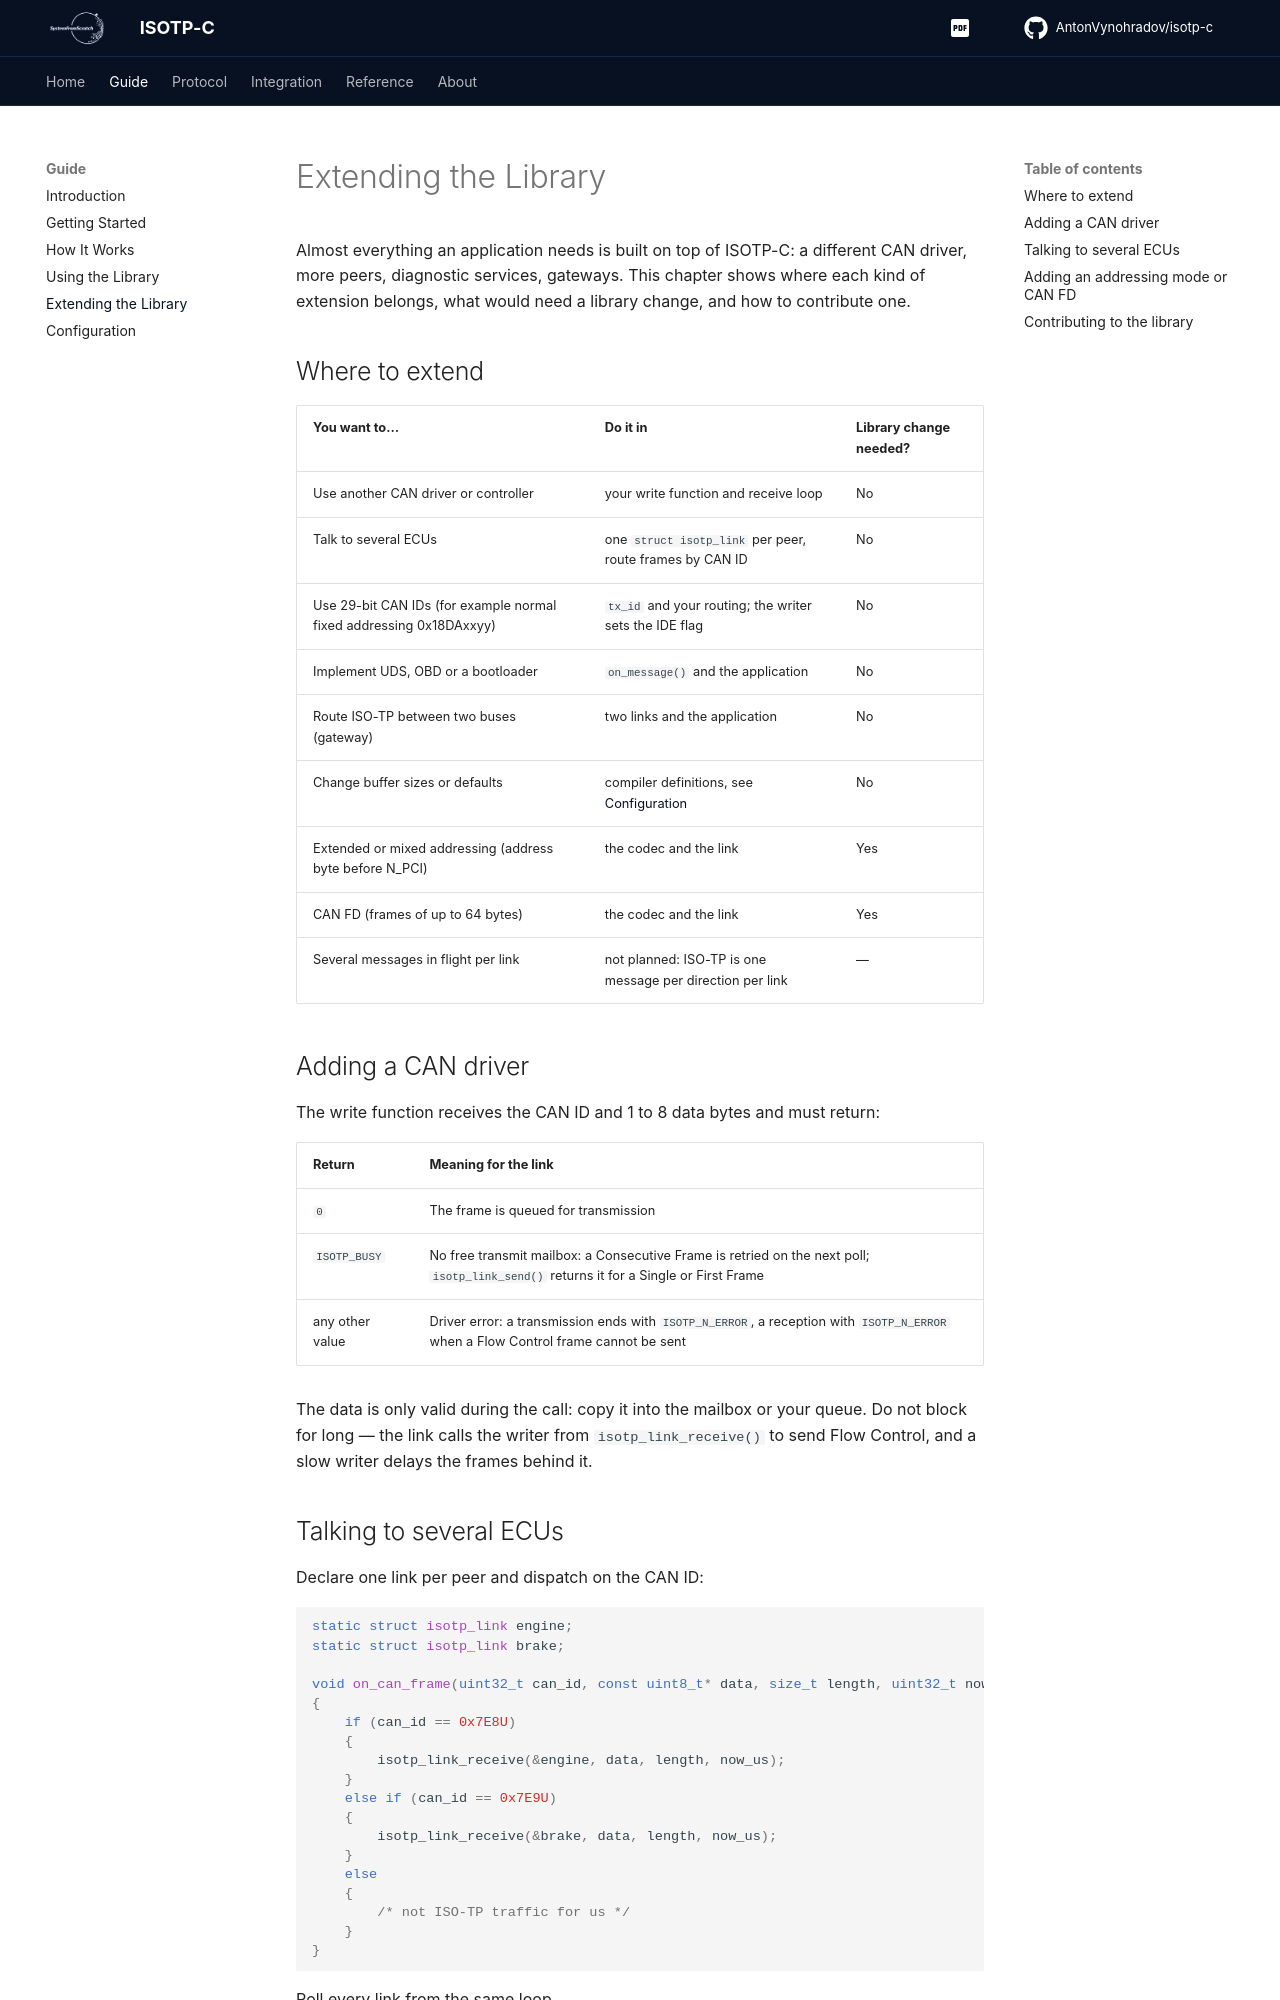

repository: AntonVynohradov/isotp-c · page: extending/index.html · generator: mkdocs

# Extending the Library

Almost everything an application needs is built on top of ISOTP-C: a different CAN
driver, more peers, diagnostic services, gateways. This chapter shows where each kind of
extension belongs, what would need a library change, and how to contribute one.

## Where to extend

| You want to… | Do it in | Library change needed? |
| --- | --- | --- |
| Use another CAN driver or controller | your write function and receive loop | No |
| Talk to several ECUs | one `struct isotp_link` per peer, route frames by CAN ID | No |
| Use 29-bit CAN IDs (for example normal fixed addressing 0x18DAxxyy) | `tx_id` and your routing; the writer sets the IDE flag | No |
| Implement UDS, OBD or a bootloader | `on_message()` and the application | No |
| Route ISO-TP between two buses (gateway) | two links and the application | No |
| Change buffer sizes or defaults | compiler definitions, see [Configuration](configuration.md) | No |
| Extended or mixed addressing (address byte before N_PCI) | the codec and the link | Yes |
| CAN FD (frames of up to 64 bytes) | the codec and the link | Yes |
| Several messages in flight per link | not planned: ISO-TP is one message per direction per link | — |

## Adding a CAN driver

The write function receives the CAN ID and 1 to 8 data bytes and must return:

| Return | Meaning for the link |
| --- | --- |
| `0` | The frame is queued for transmission |
| `ISOTP_BUSY` | No free transmit mailbox: a Consecutive Frame is retried on the next poll; `isotp_link_send()` returns it for a Single or First Frame |
| any other value | Driver error: a transmission ends with `ISOTP_N_ERROR`, a reception with `ISOTP_N_ERROR` when a Flow Control frame cannot be sent |

The data is only valid during the call: copy it into the mailbox or your queue. Do not
block for long — the link calls the writer from `isotp_link_receive()` to send Flow
Control, and a slow writer delays the frames behind it.

## Talking to several ECUs

Declare one link per peer and dispatch on the CAN ID:

```c
static struct isotp_link engine;
static struct isotp_link brake;

void on_can_frame(uint32_t can_id, const uint8_t* data, size_t length, uint32_t now_us)
{
    if (can_id == 0x7E8U)
    {
        isotp_link_receive(&engine, data, length, now_us);
    }
    else if (can_id == 0x7E9U)
    {
        isotp_link_receive(&brake, data, length, now_us);
    }
    else
    {
        /* not ISO-TP traffic for us */
    }
}
```

Poll every link from the same loop.
